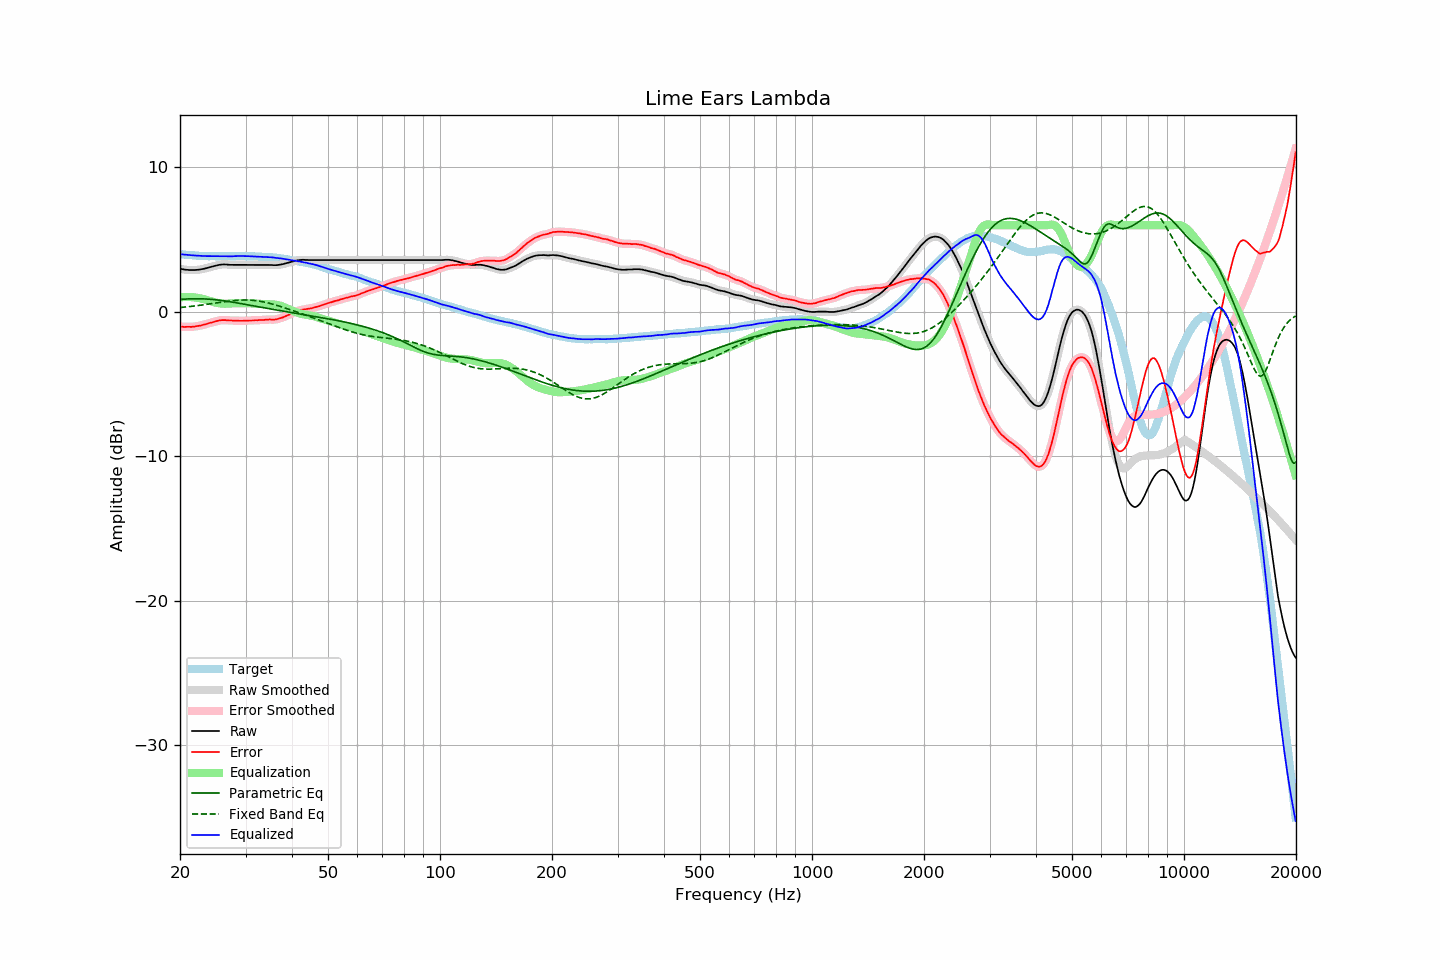

The file beside this chart, header and first rows:
frequency, raw, error, smoothed, error_smoothed, equalization, parametric_eq, fixed_band_eq, equalized_raw, equalized_smoothed, target
20.00, 2.99, -1.01, 2.99, -1.01, 1.01, 0.87, 0.31, 4.00, 4.00, 4.00
20.20, 2.97, -1.02, 2.97, -1.02, 1.02, 0.87, 0.32, 3.99, 3.99, 3.99
20.40, 2.95, -1.03, 2.95, -1.03, 1.03, 0.88, 0.33, 3.98, 3.98, 3.98
20.61, 2.93, -1.04, 2.93, -1.03, 1.03, 0.89, 0.34, 3.96, 3.97, 3.97
20.81, 2.92, -1.03, 2.92, -1.03, 1.04, 0.90, 0.35, 3.96, 3.96, 3.95
21.02, 2.91, -1.03, 2.91, -1.03, 1.04, 0.90, 0.36, 3.95, 3.95, 3.94
21.23, 2.90, -1.03, 2.90, -1.03, 1.03, 0.91, 0.37, 3.93, 3.94, 3.93
21.44, 2.90, -1.04, 2.90, -1.03, 1.03, 0.91, 0.39, 3.93, 3.93, 3.94
21.66, 2.90, -1.02, 2.90, -1.02, 1.02, 0.91, 0.40, 3.92, 3.92, 3.92
21.87, 2.90, -1.02, 2.90, -1.01, 1.01, 0.91, 0.41, 3.91, 3.91, 3.92
22.09, 2.91, -0.99, 2.91, -0.99, 0.99, 0.92, 0.43, 3.90, 3.90, 3.90
22.31, 2.92, -0.98, 2.92, -0.98, 0.98, 0.91, 0.44, 3.90, 3.90, 3.90
22.54, 2.93, -0.96, 2.93, -0.96, 0.96, 0.91, 0.45, 3.89, 3.89, 3.89
22.76, 2.95, -0.94, 2.95, -0.93, 0.93, 0.91, 0.47, 3.88, 3.88, 3.89
22.99, 2.97, -0.91, 2.97, -0.91, 0.90, 0.91, 0.48, 3.87, 3.87, 3.88
23.22, 2.99, -0.87, 2.99, -0.88, 0.88, 0.90, 0.50, 3.87, 3.87, 3.86
23.45, 3.02, -0.85, 3.02, -0.85, 0.85, 0.90, 0.52, 3.87, 3.87, 3.87
23.69, 3.05, -0.81, 3.05, -0.81, 0.82, 0.89, 0.53, 3.87, 3.86, 3.86
23.92, 3.08, -0.77, 3.08, -0.78, 0.78, 0.88, 0.55, 3.86, 3.86, 3.85
24.16, 3.11, -0.75, 3.11, -0.75, 0.75, 0.88, 0.56, 3.86, 3.86, 3.86
24.40, 3.14, -0.72, 3.14, -0.72, 0.72, 0.87, 0.58, 3.86, 3.86, 3.86
24.65, 3.17, -0.69, 3.17, -0.69, 0.68, 0.86, 0.60, 3.85, 3.85, 3.86
24.89, 3.20, -0.66, 3.20, -0.66, 0.65, 0.84, 0.61, 3.85, 3.85, 3.86
25.14, 3.22, -0.63, 3.23, -0.63, 0.63, 0.83, 0.63, 3.85, 3.85, 3.85
25.39, 3.25, -0.60, 3.25, -0.60, 0.61, 0.82, 0.65, 3.86, 3.85, 3.85
25.65, 3.27, -0.58, 3.27, -0.58, 0.59, 0.81, 0.66, 3.86, 3.86, 3.85
25.91, 3.28, -0.57, 3.28, -0.57, 0.58, 0.79, 0.68, 3.86, 3.86, 3.85
26.16, 3.29, -0.57, 3.29, -0.56, 0.57, 0.78, 0.70, 3.86, 3.86, 3.86
26.43, 3.29, -0.56, 3.29, -0.57, 0.57, 0.76, 0.71, 3.86, 3.86, 3.85
26.69, 3.28, -0.57, 3.28, -0.57, 0.57, 0.74, 0.73, 3.85, 3.85, 3.85
26.96, 3.27, -0.58, 3.27, -0.58, 0.58, 0.73, 0.74, 3.85, 3.85, 3.85
27.23, 3.26, -0.59, 3.26, -0.59, 0.58, 0.71, 0.76, 3.84, 3.85, 3.85
27.50, 3.26, -0.59, 3.26, -0.59, 0.59, 0.69, 0.77, 3.85, 3.85, 3.85
27.77, 3.26, -0.60, 3.26, -0.60, 0.60, 0.67, 0.78, 3.86, 3.86, 3.86
28.05, 3.26, -0.60, 3.26, -0.60, 0.60, 0.65, 0.79, 3.86, 3.86, 3.86
28.33, 3.26, -0.61, 3.26, -0.61, 0.61, 0.64, 0.80, 3.87, 3.87, 3.87
28.62, 3.26, -0.61, 3.26, -0.61, 0.61, 0.62, 0.81, 3.87, 3.87, 3.87
28.90, 3.26, -0.61, 3.26, -0.61, 0.61, 0.60, 0.82, 3.87, 3.87, 3.87
29.19, 3.26, -0.61, 3.26, -0.61, 0.61, 0.58, 0.82, 3.87, 3.87, 3.87
29.48, 3.26, -0.61, 3.26, -0.61, 0.61, 0.56, 0.82, 3.87, 3.87, 3.87
29.78, 3.26, -0.61, 3.26, -0.61, 0.61, 0.54, 0.83, 3.87, 3.87, 3.87
30.08, 3.26, -0.61, 3.26, -0.61, 0.61, 0.52, 0.83, 3.87, 3.87, 3.87
30.38, 3.26, -0.60, 3.26, -0.60, 0.60, 0.50, 0.82, 3.86, 3.86, 3.86
30.68, 3.26, -0.59, 3.26, -0.60, 0.60, 0.48, 0.82, 3.86, 3.86, 3.85
30.99, 3.26, -0.59, 3.26, -0.59, 0.59, 0.46, 0.81, 3.85, 3.85, 3.85
31.30, 3.26, -0.59, 3.26, -0.59, 0.59, 0.44, 0.81, 3.85, 3.85, 3.85
31.61, 3.26, -0.59, 3.26, -0.58, 0.58, 0.42, 0.80, 3.84, 3.84, 3.85
31.93, 3.26, -0.57, 3.26, -0.58, 0.58, 0.39, 0.78, 3.84, 3.84, 3.83
32.24, 3.26, -0.58, 3.26, -0.57, 0.57, 0.37, 0.77, 3.83, 3.83, 3.84
32.57, 3.26, -0.56, 3.26, -0.56, 0.57, 0.35, 0.75, 3.83, 3.83, 3.82
32.89, 3.26, -0.56, 3.26, -0.56, 0.56, 0.33, 0.74, 3.82, 3.82, 3.82
33.22, 3.26, -0.56, 3.26, -0.56, 0.55, 0.31, 0.72, 3.81, 3.81, 3.82
33.55, 3.26, -0.56, 3.26, -0.55, 0.55, 0.29, 0.69, 3.81, 3.81, 3.82
33.89, 3.26, -0.54, 3.26, -0.54, 0.54, 0.27, 0.67, 3.80, 3.80, 3.80
34.23, 3.26, -0.53, 3.26, -0.53, 0.54, 0.25, 0.65, 3.80, 3.80, 3.79
34.57, 3.26, -0.53, 3.26, -0.53, 0.54, 0.23, 0.62, 3.80, 3.80, 3.79
34.92, 3.26, -0.51, 3.26, -0.53, 0.54, 0.21, 0.59, 3.80, 3.79, 3.77
35.27, 3.25, -0.54, 3.25, -0.53, 0.53, 0.19, 0.56, 3.78, 3.78, 3.79
35.62, 3.24, -0.53, 3.24, -0.53, 0.52, 0.18, 0.53, 3.76, 3.77, 3.77
35.97, 3.24, -0.53, 3.24, -0.53, 0.51, 0.16, 0.50, 3.75, 3.75, 3.77
... 635 more rows
